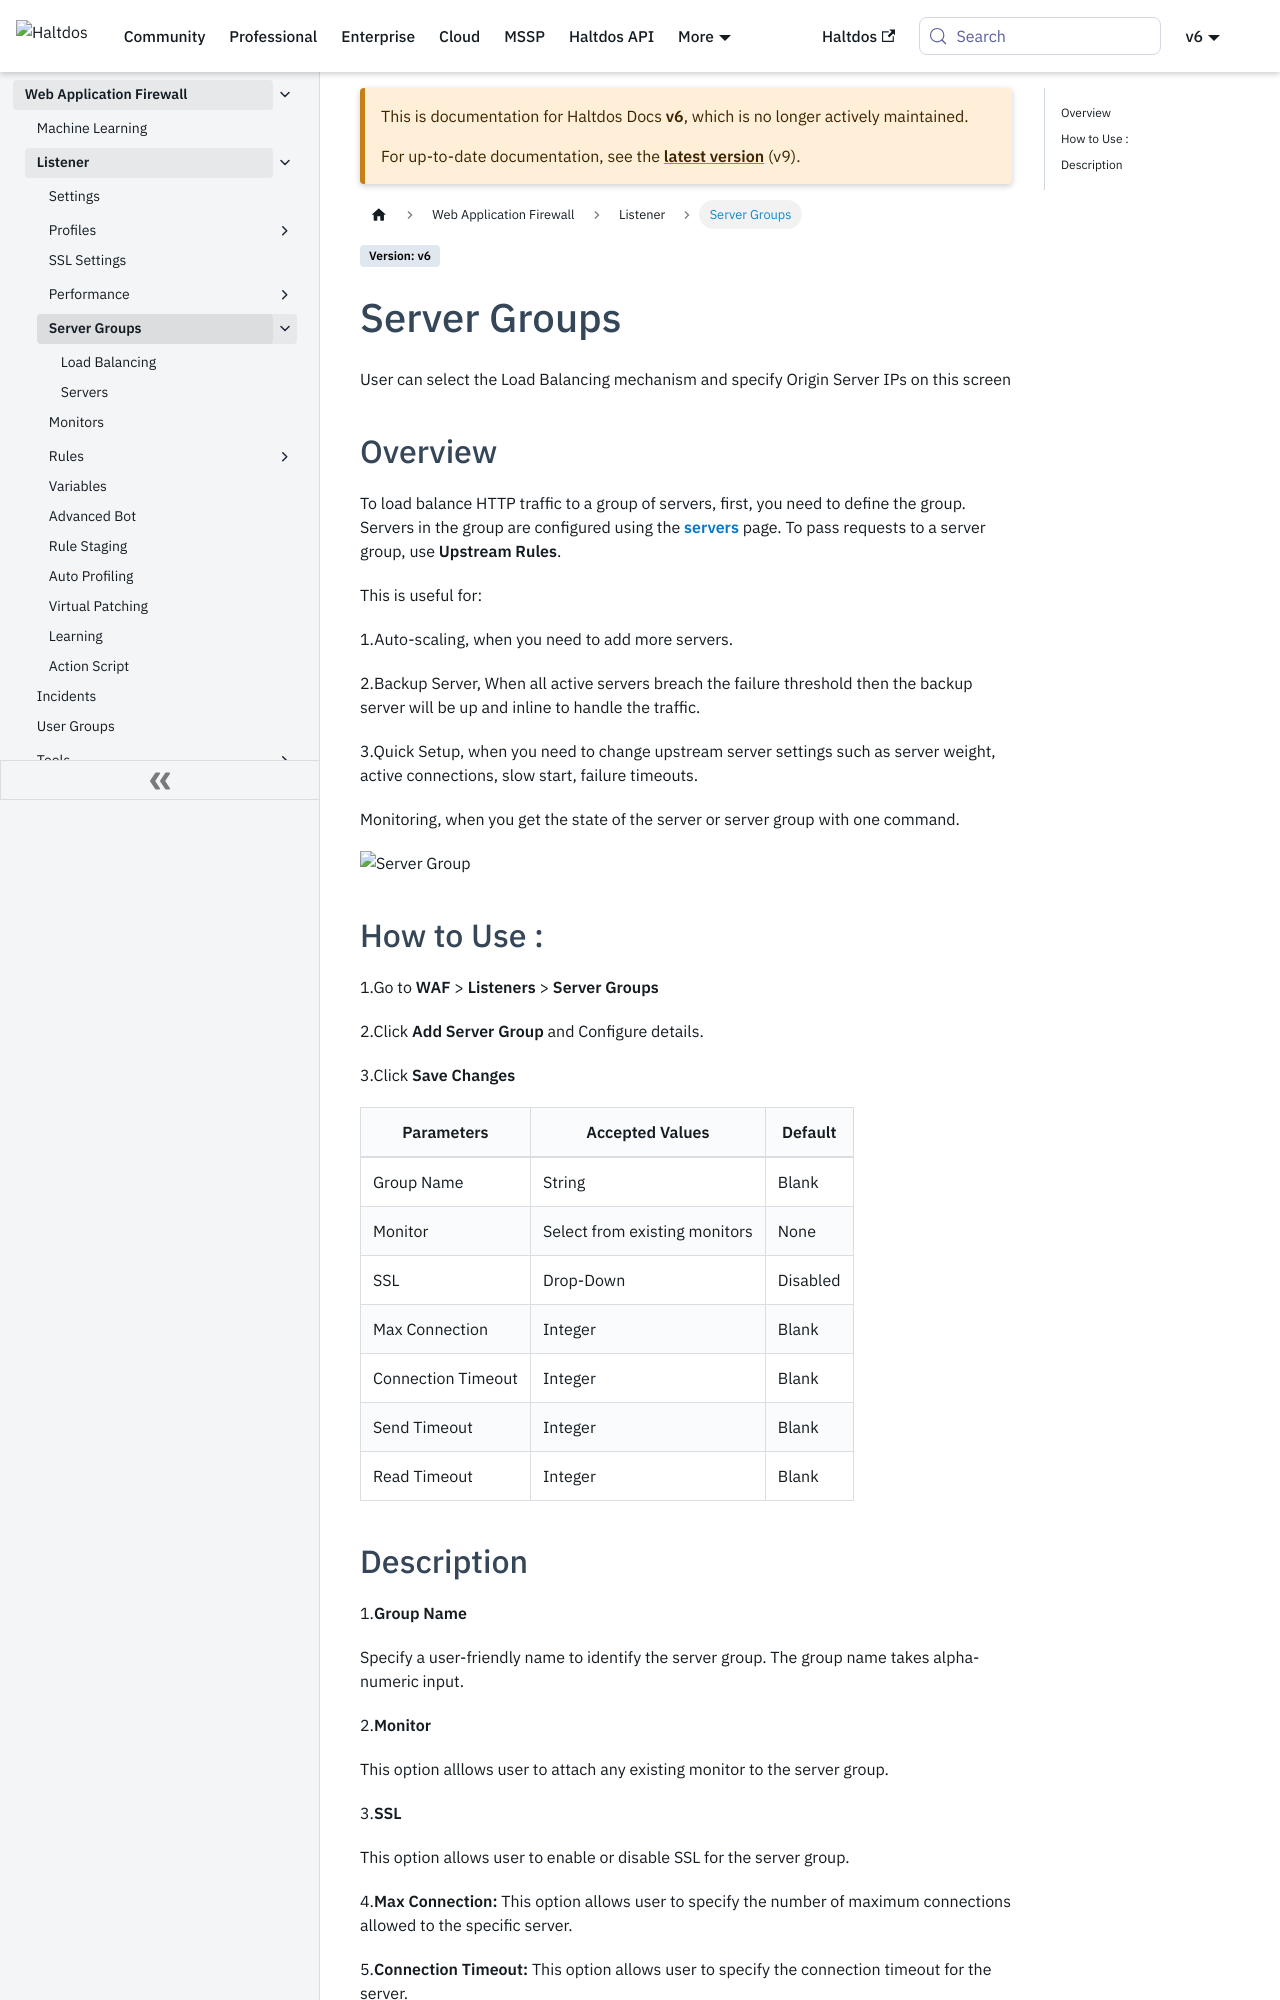

repository: halt-dos/hd-wiki-public · page: v6/enterprise/waf/listener/server_groups/servergroup/index.html · generator: docusaurus

# Server Groups

User can select the Load Balancing mechanism and specify Origin Server IPs on this screen

---

## Overview 

To load balance HTTP traffic to a group of servers, first, you need to define the group. Servers in the group are configured using the [**servers**](servers.md) page. To pass requests to a server group, use **Upstream Rules**.

This is useful for:

1. Auto-scaling, when you need to add more servers.

2. Backup Server, When all active servers breach the failure threshold then the backup server will be up and inline to handle the traffic.

3. Quick Setup, when you need to change upstream server settings such as server weight, active connections, slow start, failure timeouts.

Monitoring, when you get the state of the server or server group with one command.

![Server Group](/img/waf/v7/docs/servergroup.png)

### How to Use:

1. Go to **WAF** > **Listeners** > **Server Groups**
2. Click **Add Server Group** and Configure details.
3. Click **Save Changes**

| Parameters | Accepted Values | Default |
| ----------- | ----------- | --------- |
| Group Name| String | Blank
| Monitor | Select from existing monitors | None
| SSL | Drop-Down | Disabled
| Max Connection | Integer| Blank
| Connection Timeout|Integer| Blank
| Send Timeout| Integer| Blank
|Read Timeout |Integer| Blank

### Description

##### **Group Name** 
Specify a user-friendly name to identify the server group. The group name takes alphanumeric input.  

##### **Monitor**
This option allows user to attach any existing monitor to the server group.

##### **SSL**
This option allows user to enable or disable SSL for the server group.
